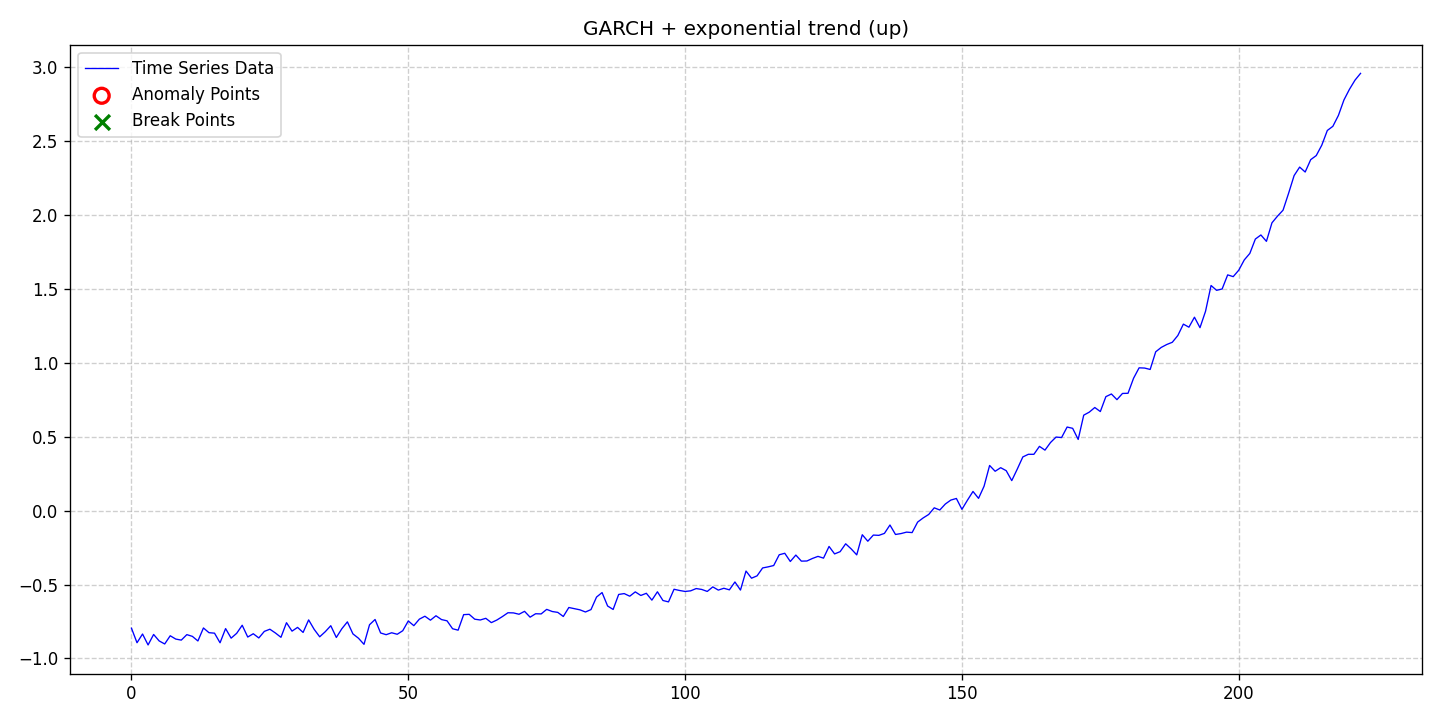

The data file committed next to this chart (first rows):
date, data, stationary, det_lin_up, det_lin_down, det_quad, det_cubic, det_exp, det_damped, stoc_trend, volatility, single_seas, multiple_seas, point_anom_single, point_anom_multi, collect_anom, context_anom, mean_shift, var_shift, trend_shift, point_anom_count, point_anom_location, point_anom_point, collect_anom_count
2020-01-01, -0.7955, 0, 0, 0, 0, 0, 1, 0, 0, 1, 0, 0, 0, 0, 0, 0, 0, 0, 0, 0, none, , 0
2020-01-02, -0.8938, 0, 0, 0, 0, 0, 1, 0, 0, 1, 0, 0, 0, 0, 0, 0, 0, 0, 0, 0, none, , 0
2020-01-03, -0.8348, 0, 0, 0, 0, 0, 1, 0, 0, 1, 0, 0, 0, 0, 0, 0, 0, 0, 0, 0, none, , 0
2020-01-04, -0.9088, 0, 0, 0, 0, 0, 1, 0, 0, 1, 0, 0, 0, 0, 0, 0, 0, 0, 0, 0, none, , 0
2020-01-05, -0.8378, 0, 0, 0, 0, 0, 1, 0, 0, 1, 0, 0, 0, 0, 0, 0, 0, 0, 0, 0, none, , 0
2020-01-06, -0.8815, 0, 0, 0, 0, 0, 1, 0, 0, 1, 0, 0, 0, 0, 0, 0, 0, 0, 0, 0, none, , 0
2020-01-07, -0.9022, 0, 0, 0, 0, 0, 1, 0, 0, 1, 0, 0, 0, 0, 0, 0, 0, 0, 0, 0, none, , 0
2020-01-08, -0.8467, 0, 0, 0, 0, 0, 1, 0, 0, 1, 0, 0, 0, 0, 0, 0, 0, 0, 0, 0, none, , 0
2020-01-09, -0.869, 0, 0, 0, 0, 0, 1, 0, 0, 1, 0, 0, 0, 0, 0, 0, 0, 0, 0, 0, none, , 0
2020-01-10, -0.8761, 0, 0, 0, 0, 0, 1, 0, 0, 1, 0, 0, 0, 0, 0, 0, 0, 0, 0, 0, none, , 0
2020-01-11, -0.839, 0, 0, 0, 0, 0, 1, 0, 0, 1, 0, 0, 0, 0, 0, 0, 0, 0, 0, 0, none, , 0
2020-01-12, -0.8507, 0, 0, 0, 0, 0, 1, 0, 0, 1, 0, 0, 0, 0, 0, 0, 0, 0, 0, 0, none, , 0
2020-01-13, -0.8818, 0, 0, 0, 0, 0, 1, 0, 0, 1, 0, 0, 0, 0, 0, 0, 0, 0, 0, 0, none, , 0
2020-01-14, -0.7939, 0, 0, 0, 0, 0, 1, 0, 0, 1, 0, 0, 0, 0, 0, 0, 0, 0, 0, 0, none, , 0
2020-01-15, -0.8258, 0, 0, 0, 0, 0, 1, 0, 0, 1, 0, 0, 0, 0, 0, 0, 0, 0, 0, 0, none, , 0
2020-01-16, -0.8291, 0, 0, 0, 0, 0, 1, 0, 0, 1, 0, 0, 0, 0, 0, 0, 0, 0, 0, 0, none, , 0
2020-01-17, -0.8941, 0, 0, 0, 0, 0, 1, 0, 0, 1, 0, 0, 0, 0, 0, 0, 0, 0, 0, 0, none, , 0
2020-01-18, -0.798, 0, 0, 0, 0, 0, 1, 0, 0, 1, 0, 0, 0, 0, 0, 0, 0, 0, 0, 0, none, , 0
2020-01-19, -0.8628, 0, 0, 0, 0, 0, 1, 0, 0, 1, 0, 0, 0, 0, 0, 0, 0, 0, 0, 0, none, , 0
2020-01-20, -0.8303, 0, 0, 0, 0, 0, 1, 0, 0, 1, 0, 0, 0, 0, 0, 0, 0, 0, 0, 0, none, , 0
2020-01-21, -0.7755, 0, 0, 0, 0, 0, 1, 0, 0, 1, 0, 0, 0, 0, 0, 0, 0, 0, 0, 0, none, , 0
2020-01-22, -0.8553, 0, 0, 0, 0, 0, 1, 0, 0, 1, 0, 0, 0, 0, 0, 0, 0, 0, 0, 0, none, , 0
2020-01-23, -0.833, 0, 0, 0, 0, 0, 1, 0, 0, 1, 0, 0, 0, 0, 0, 0, 0, 0, 0, 0, none, , 0
2020-01-24, -0.8614, 0, 0, 0, 0, 0, 1, 0, 0, 1, 0, 0, 0, 0, 0, 0, 0, 0, 0, 0, none, , 0
2020-01-25, -0.817, 0, 0, 0, 0, 0, 1, 0, 0, 1, 0, 0, 0, 0, 0, 0, 0, 0, 0, 0, none, , 0
2020-01-26, -0.8024, 0, 0, 0, 0, 0, 1, 0, 0, 1, 0, 0, 0, 0, 0, 0, 0, 0, 0, 0, none, , 0
2020-01-27, -0.8279, 0, 0, 0, 0, 0, 1, 0, 0, 1, 0, 0, 0, 0, 0, 0, 0, 0, 0, 0, none, , 0
2020-01-28, -0.8571, 0, 0, 0, 0, 0, 1, 0, 0, 1, 0, 0, 0, 0, 0, 0, 0, 0, 0, 0, none, , 0
2020-01-29, -0.7583, 0, 0, 0, 0, 0, 1, 0, 0, 1, 0, 0, 0, 0, 0, 0, 0, 0, 0, 0, none, , 0
2020-01-30, -0.8154, 0, 0, 0, 0, 0, 1, 0, 0, 1, 0, 0, 0, 0, 0, 0, 0, 0, 0, 0, none, , 0
2020-01-31, -0.79, 0, 0, 0, 0, 0, 1, 0, 0, 1, 0, 0, 0, 0, 0, 0, 0, 0, 0, 0, none, , 0
2020-02-01, -0.824, 0, 0, 0, 0, 0, 1, 0, 0, 1, 0, 0, 0, 0, 0, 0, 0, 0, 0, 0, none, , 0
2020-02-02, -0.7393, 0, 0, 0, 0, 0, 1, 0, 0, 1, 0, 0, 0, 0, 0, 0, 0, 0, 0, 0, none, , 0
2020-02-03, -0.8033, 0, 0, 0, 0, 0, 1, 0, 0, 1, 0, 0, 0, 0, 0, 0, 0, 0, 0, 0, none, , 0
2020-02-04, -0.8536, 0, 0, 0, 0, 0, 1, 0, 0, 1, 0, 0, 0, 0, 0, 0, 0, 0, 0, 0, none, , 0
2020-02-05, -0.8192, 0, 0, 0, 0, 0, 1, 0, 0, 1, 0, 0, 0, 0, 0, 0, 0, 0, 0, 0, none, , 0
2020-02-06, -0.7787, 0, 0, 0, 0, 0, 1, 0, 0, 1, 0, 0, 0, 0, 0, 0, 0, 0, 0, 0, none, , 0
2020-02-07, -0.8582, 0, 0, 0, 0, 0, 1, 0, 0, 1, 0, 0, 0, 0, 0, 0, 0, 0, 0, 0, none, , 0
2020-02-08, -0.799, 0, 0, 0, 0, 0, 1, 0, 0, 1, 0, 0, 0, 0, 0, 0, 0, 0, 0, 0, none, , 0
2020-02-09, -0.7525, 0, 0, 0, 0, 0, 1, 0, 0, 1, 0, 0, 0, 0, 0, 0, 0, 0, 0, 0, none, , 0
2020-02-10, -0.834, 0, 0, 0, 0, 0, 1, 0, 0, 1, 0, 0, 0, 0, 0, 0, 0, 0, 0, 0, none, , 0
2020-02-11, -0.8632, 0, 0, 0, 0, 0, 1, 0, 0, 1, 0, 0, 0, 0, 0, 0, 0, 0, 0, 0, none, , 0
2020-02-12, -0.9047, 0, 0, 0, 0, 0, 1, 0, 0, 1, 0, 0, 0, 0, 0, 0, 0, 0, 0, 0, none, , 0
2020-02-13, -0.772, 0, 0, 0, 0, 0, 1, 0, 0, 1, 0, 0, 0, 0, 0, 0, 0, 0, 0, 0, none, , 0
2020-02-14, -0.7365, 0, 0, 0, 0, 0, 1, 0, 0, 1, 0, 0, 0, 0, 0, 0, 0, 0, 0, 0, none, , 0
2020-02-15, -0.8277, 0, 0, 0, 0, 0, 1, 0, 0, 1, 0, 0, 0, 0, 0, 0, 0, 0, 0, 0, none, , 0
2020-02-16, -0.8393, 0, 0, 0, 0, 0, 1, 0, 0, 1, 0, 0, 0, 0, 0, 0, 0, 0, 0, 0, none, , 0
2020-02-17, -0.8263, 0, 0, 0, 0, 0, 1, 0, 0, 1, 0, 0, 0, 0, 0, 0, 0, 0, 0, 0, none, , 0
2020-02-18, -0.8366, 0, 0, 0, 0, 0, 1, 0, 0, 1, 0, 0, 0, 0, 0, 0, 0, 0, 0, 0, none, , 0
2020-02-19, -0.8126, 0, 0, 0, 0, 0, 1, 0, 0, 1, 0, 0, 0, 0, 0, 0, 0, 0, 0, 0, none, , 0
2020-02-20, -0.7465, 0, 0, 0, 0, 0, 1, 0, 0, 1, 0, 0, 0, 0, 0, 0, 0, 0, 0, 0, none, , 0
2020-02-21, -0.7783, 0, 0, 0, 0, 0, 1, 0, 0, 1, 0, 0, 0, 0, 0, 0, 0, 0, 0, 0, none, , 0
2020-02-22, -0.7342, 0, 0, 0, 0, 0, 1, 0, 0, 1, 0, 0, 0, 0, 0, 0, 0, 0, 0, 0, none, , 0
2020-02-23, -0.7145, 0, 0, 0, 0, 0, 1, 0, 0, 1, 0, 0, 0, 0, 0, 0, 0, 0, 0, 0, none, , 0
2020-02-24, -0.7412, 0, 0, 0, 0, 0, 1, 0, 0, 1, 0, 0, 0, 0, 0, 0, 0, 0, 0, 0, none, , 0
2020-02-25, -0.7113, 0, 0, 0, 0, 0, 1, 0, 0, 1, 0, 0, 0, 0, 0, 0, 0, 0, 0, 0, none, , 0
2020-02-26, -0.737, 0, 0, 0, 0, 0, 1, 0, 0, 1, 0, 0, 0, 0, 0, 0, 0, 0, 0, 0, none, , 0
2020-02-27, -0.7455, 0, 0, 0, 0, 0, 1, 0, 0, 1, 0, 0, 0, 0, 0, 0, 0, 0, 0, 0, none, , 0
2020-02-28, -0.7991, 0, 0, 0, 0, 0, 1, 0, 0, 1, 0, 0, 0, 0, 0, 0, 0, 0, 0, 0, none, , 0
2020-02-29, -0.8088, 0, 0, 0, 0, 0, 1, 0, 0, 1, 0, 0, 0, 0, 0, 0, 0, 0, 0, 0, none, , 0
... 163 more rows
